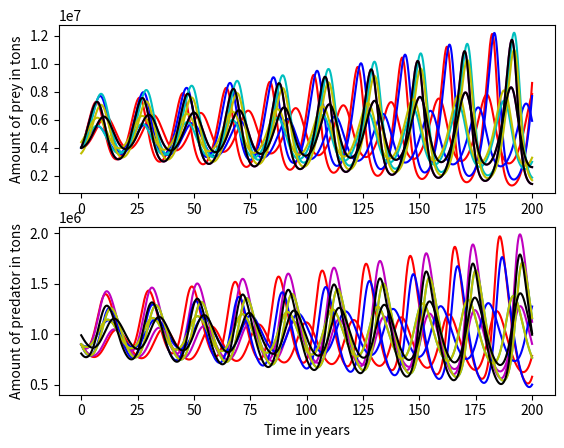

Write the Python code that produced this figure.
#!/usr/bin/env python3
# -*- coding: utf-8 -*-
"""
Created on Wed Feb  2 21:10:27 2022

@author: neutrino
"""

# PROBLEM 2

import math
import numpy
import matplotlib.pyplot

# Create a simple model of a food chain with two species of fish, 
# one a predator and the other its prey.  Things to keep in mind: 
# Prey multiplies at a certain rate; prey is consumed by predators;
# predators die of old age; predators multiply depending on the amount 
# of prey.  Calculate A, B, C, and D 
# using the following information: the growth rate of the prety is 0.5/year;
# the average lifespan of a predator is 5 years; the predator and prey 
# populations will remain constant over time once there are 5.0*10^6 tons 
# of prey and 1.0*10^6 tons of predator.  Use the Forward Euler Method to 
# find out how each population changes over time.  Assuming that A, B, C, D, 
# and the initial amounts of both fish are uncertain by +/-10%, determine 
# which of these factors has the largest impact on the maximum amount of prey.
# Please note that food_chain should show how predator and prey 
# populations change with time depending on these six factors, and the function
# should also pair each factor with the proper color.  Also, set result_up and
# result_down equal to the maximum prey values calculated when the parameters are
# at +10% and -10%, respectively.  
#



base_values = {'A': 0.5 #(1 / year)
               ,'B': 5.0e-7#(1 / year ton)
               ,'C': 1./5. # (1 / year)
               ,'D': 4.0e-8 # (1 / year ton)
               ,'prey initial amount': 4.0e6, # tons
               'predator initial amount': 0.9e6 # tons
              }

colors = {'A': 'r',
          'B': 'm',
          'C': 'b',
          'D': 'c',
          'prey initial amount': 'y',
          'predator initial amount': 'k'          
         }

end_time = 200. # years
h = 0.1 # years
num_steps = int(end_time / h)
times = h * numpy.array(range(num_steps + 1))

prey = numpy.zeros(num_steps + 1)
predator = numpy.zeros(num_steps + 1)


def sensitivity_analysis():
    axes_prey = matplotlib.pyplot.subplot(211)
    axes_predator = matplotlib.pyplot.subplot(212)
    axes_predator.set_xlabel('Time in years')
    axes_prey.set_ylabel('Amount of prey in tons')
    axes_predator.set_ylabel('Amount of predator in tons')
    matplotlib.pyplot.show()
    most_critical_parameter = ''
    worst_difference = 0.

    def food_chain(values, color):
        prey[0] = values['prey initial amount']
        predator[0] = values['predator initial amount'] 
        for step in range(num_steps):
            prey[step + 1] = prey[step] + h * (values['A'] * prey[step] - values['B'] * prey[step] * predator[step])
            predator[step + 1] = predator[step] + h * (-values['C'] * predator[step] + values['D'] * prey[step] * predator[step])
        axes_prey.plot(times, prey, c = color)
        axes_predator.plot(times, predator, c = color)
        return numpy.max(prey)

    for key in base_values.keys(): # take into account the uncertainties of the 6 factors
        color = colors[key]    
        one_value_down = base_values.copy()
        one_value_down[key] *= 0.90
        result_down = food_chain(one_value_down,color)

        one_value_up = base_values.copy()
        one_value_up[key] *= 1.10
        result_up = food_chain(one_value_up,color)
        
        difference = math.fabs(result_up - result_down)
        if difference > worst_difference:
            worst_difference = difference
            most_critical_parameter = key
    return most_critical_parameter, result_up, result_down

print(sensitivity_analysis())
